Run: headless pygame with SDL's dummy video driver; simulated clock (each Clock.tick advances the game by its frame time, no real sleeping); random seed 0; keys injected as events and as key.get_pressed() state; no mouse input.
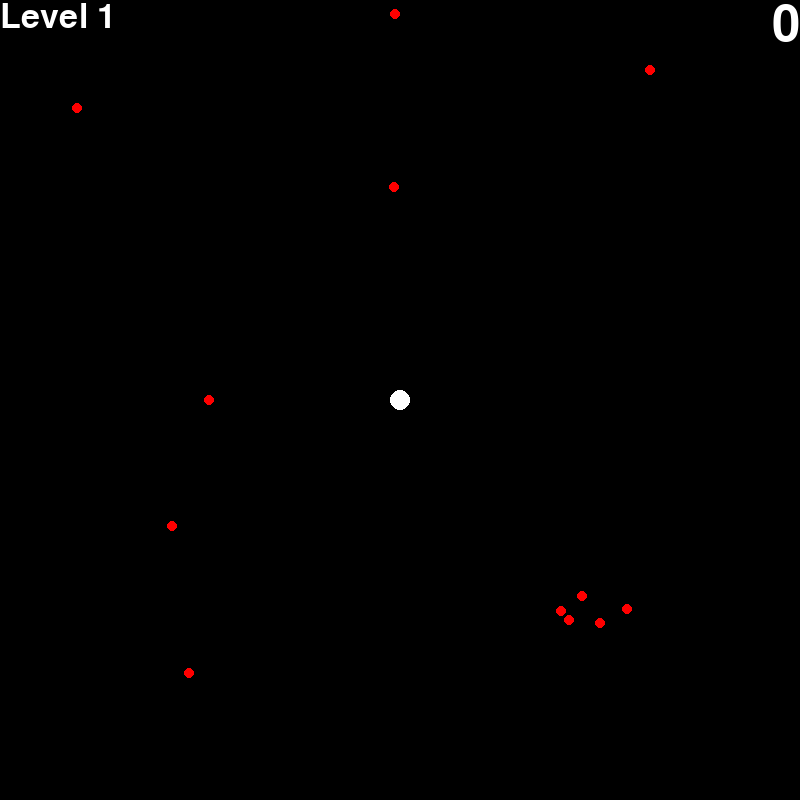
Frame 1 of 2 · flips 1–60 · no input
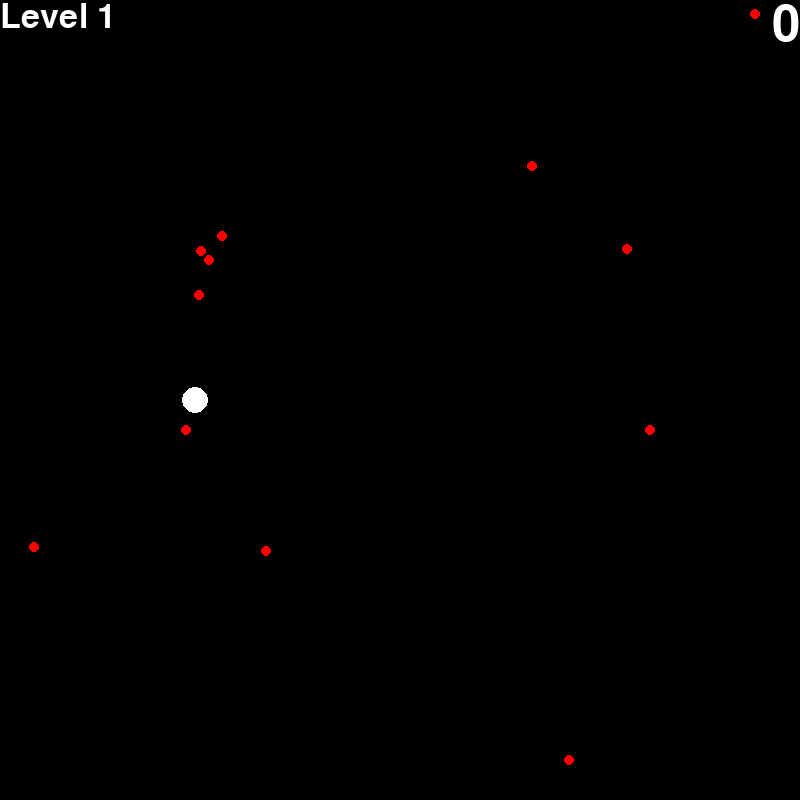
Frame 2 of 2 · flips 61–180 · tapped SPACE, RETURN · held RIGHT (→), D

The pygame program that drew these frames:

import random
import math
import sys
from os import environ

environ['PYGAME_HIDE_SUPPORT_PROMPT'] = '1'
import pygame
pygame.init()
pygame.mouse.set_visible(False)

# GAME CONSTANTS
#------------------------------------------------------------------------------------------------------------------
# SCREEN                                                                                                                            
screenSize = [800,800] # Default = [800,800]                                  
screenColor = [0,0,0] # Default = [0,0,0]                                                                
fps = 60 # Default = 60                                    
timerSize = 75 # Default = 100                             
timerColor = [255,255,255] # Default = [255,255,255] 
timerDelay = 1000 # Default = 1000
levelSize = 50 # Default = 50                                                                                                                                                                   
levelColor = [255,255,255] # Default = [255,255,255]                                                                                                                                            

# PLAYER
playerColor = [255,255,255] # Default = [255,255,255]
playerSize = 10 # Default = 10            
playerGrowth = 3 # Default = 3
playerSpeed = 5 # Default = 5

# OBSTACLES
obstacleSpeed = 3  # Default = 3           
obstacleSize = 5    # Default = 5
obstacleColor = [255,0,0] # Default = [255,0,0]
maxObstacles = 12  # Default = 12
obstacleBoundaries = "KILL" # Default = "KILL" (Can be updated by level)

# LEVELS:   [ False , TIME, BOUNDS, SPEED, SIZE, NUMBER, COLOR ] , then add to levelSettingsList
levelTwo = [ False, 15, "KILL", 1, 1, 1.5, [255,255,0] ] # Default = [ False, 15, "KILL", 1, 1, 1.5, [255,255,0] ]
levelThree = [ False, 30, "KILL", 1, 1.5, 1, [0,0,255] ] # Default = [False, 30, "KILL", 1, 1.5, 1, [0,0,255] ]
levelFour = [ False, 45, "KILL", 1, 1.5, 1, [0,255,0] ] # Default = [False, 45, "KILL", 1, 1.5, 1, [0,255,0] ]
levelFive = [ False, 60, "KILL", 1.25, 1, 1, [0,255,255] ] # Default = [False, 60, "KILL", 1.25, 1, 1, [0,255,255] ]
levelSix = [ False, 75, "WRAP", 0.5, 10, 0.1, [255,0,255] ] # Default = [False, 75, "WRAP", 0.5, 10, 0.1, [255,0,255] ]
levelSeven = [ False, 90, "KILL", 2, 0.1, 10, [100,0,50] ] # Default = [False, 90, "KILL", 2, 0.1, 10, [100,0,50] ]
levelEight = [ False, 105, "BOUNCE", 1.25, 1.25, 1.0, [0,150,50] ] # Default = [False, 105, "BOUNCE", 1.25, 1.25, 1.0, [0,150,50] ]
levelNine = [ False, 120, "KILL", 1.25, 1.25, 1.25, [255,255,0] ] # Default = [ False, 120, "KILL", 1.25, 1.25, 1.25, [255,255,0] ]
levelTen = [ False, 135, "WRAP", 1, 1, 1, [255,255,255] ] # Default = [ False, 135, "WRAP", 1, 1, 1, [255,255,255] ]
overTime = [ False, 150, "KILL", 1.1, 1.1, 1.1, [255,0,0] ] # Default = [ False, 150, "KILL", 1.1, 1.1, 1.1, [255,0,0] ]
levelSettingsList = [levelTwo,levelThree,levelFour,levelFive,levelSix,levelSeven,levelEight,levelNine,levelTen,overTime]
#---------------------------------------------------------------------------------------------------------------------------------
class Player(pygame.sprite.Sprite):
        def __init__(self):
            pygame.sprite.Sprite.__init__(self)
            self.color = playerColor 
            self.size = playerSize        
            self.pos = [screenSize[0] / 2 , screenSize[1] / 2]
            self.speed = playerSpeed              
            self.growth = playerGrowth            
            
class Obstacle(pygame.sprite.Sprite):
    def __init__(self):
        pygame.sprite.Sprite.__init__(self)
        self.color = obstacleColor
        self.speed = obstacleSpeed
        self.size = obstacleSize
        self.movement = getMovement()
        self.pos = [self.movement[0][0], self.movement[0][1]]
        self.direction = self.movement[1]

currentLevel = 1    
player = Player()
obstacles = []
clk = pygame.time.Clock()
screen = pygame.display.set_mode(screenSize)
gameClock = 0        
        
def levelDictSetter(levelSettingsList):
    levelDictList = []
    for settings in levelSettingsList:
        levelDict = {
                        "START" : settings[0], 
                        "TIME" : settings[1],
                        "bound" : settings[2],  
                        "speedMult" : settings[3],
                        "obsSizeMult" : settings[4],
                        "maxObsMult" : settings[5],
                        "COLOR" :  settings[6]                    
                    }              
        levelDictList.append(levelDict)   
    return levelDictList

levelDictList = levelDictSetter(levelSettingsList)


def getMovement():
        X = random.randint(0, screenSize[0])
        Y = random.randint(0, screenSize[1])

        lowerX = random.randint(0, screenSize[0] * 0.05)
        upperX =  random.randint(screenSize[0] * 0.95, screenSize[0])
        lowerY  = random.randint(0, screenSize[1] * 0.05)
        upperY = random.randint(screenSize[1] * 0.95, screenSize[1])
        
        topDir = ["S", "E", "W", "SE", "SW"]
        leftDir = ["E", "S", "N", "NE", "SE"]
        bottomDir = ["N", "W", "E", "NE", "NW"]
        rightDir = ["W", "N", "S", "NW", "SW"]
        
        topDirection = topDir[random.randint(0, len(topDir) - 1)]
        leftDirection = leftDir[random.randint(0, len(leftDir) - 1)]
        bottomDirection = bottomDir[random.randint(0, len(bottomDir) - 1)]
        rightDirection = rightDir[random.randint(0, len(rightDir) - 1)]
        
        topBound = [X, lowerY, topDirection]
        leftBound = [lowerX, Y, leftDirection]
        bottomBound = [X, upperY, bottomDirection]
        rightBound = [upperX, Y, rightDirection]
     
        possible = [topBound, leftBound, rightBound, bottomBound]
        movement = possible[ random.randint(0, len(possible) - 1) ]
        
        position = [movement[0], movement[1]]
        direction = movement[2]
        move = [position,direction]
        return move 
 
def movementReverse(direction):
        if direction == "N":
            return "S"
        elif direction == "S":
            return "N"          
        elif direction == "E":
            return "W"
        elif direction == "W":
            return "E"
        elif direction == "NW":
            return "SE"
        elif direction == "NE":
            return "SW"
        elif direction == "SE":
            return "NW"
        elif direction == "SW":
            return "NE"     
              
def main():
    
    global gameClock
    
    # TIMER DISPLAY
    timerFont = pygame.font.SysFont(None, timerSize)
    timerDisplay = timerFont.render(str(gameClock), True, timerColor)
    timerEvent = pygame.USEREVENT + 1
    pygame.time.set_timer(timerEvent, timerDelay)
    
    running = True

    def levelDictSelector(levelDictList):
            for levelDict in levelDictList:
                if levelDict["TIME"] == gameClock:
                    return levelDict

    def levelUpdater(levelDict):   # PASS THE CORRESPONDING DICT TO THIS FUNCTION
        global obstacleBoundaries, obstacleSpeed, obstacleColor, maxObstacles, obstacleSize, currentLevel
    
        try:
            if not levelDict["START"] and levelDict["TIME"] == gameClock:
                    obstacleBoundaries = levelDict["bound"]
                    obstacleSpeed *= levelDict["speedMult"]
                    obstacleColor = levelDict["COLOR"]
                    maxObstacles *= levelDict["maxObsMult"]
                    obstacleSize *= levelDict["obsSizeMult"]
                    currentLevel += 1
                    levelDict["START"] = True
        except:
            pass



    def movement():
        
        key = pygame.key.get_pressed()
        
        if key[pygame.K_w] or key[pygame.K_UP]:
            player.pos[1] -= player.speed
            
        if key[pygame.K_s] or key[pygame.K_DOWN]:
            player.pos[1] += player.speed
            
        if key[pygame.K_a] or key[pygame.K_LEFT]:
            player.pos[0] -= player.speed 
            
        if key[pygame.K_d] or key[pygame.K_RIGHT]:
            player.pos[0] += player.speed
        
    def wrapping():
        if player.pos[1]  > screenSize[1]:
            player.pos[1] = 0
            player.size += player.growth
        
        if player.pos[1] < 0:
            player.pos[1] = screenSize[1]
            player.size += player.growth
        
        if player.pos[0] > screenSize[0]:
            player.pos[0] = 0
            player.size += player.growth
        
        if player.pos[0] < 0:
            player.pos[0] = screenSize[0]
            player.size += player.growth
    
    def spawner():
        if len(obstacles) < maxObstacles:
            obstacle = Obstacle()
            obstacles.append(obstacle)
    
    def drawObstacles():
        for obstacle in obstacles:
            pygame.draw.circle(screen, (obstacle.color), obstacle.pos, obstacle.size)
   
    def obstacleMove():
        for obs in obstacles:
            position = obs.pos
            
            if "N" in obs.direction:
                obs.pos[1] -= obs.speed
                
            if "S" in obs.direction:
                obs.pos[1] += obs.speed
                
            if "E" in obs.direction:
                obs.pos[0] += obs.speed
                
            if "W" in obs.direction:
                obs.pos[0] -= obs.speed
   
                
    def obstacleRemove():
        for obs in obstacles:
            position = obs.pos
            
            if obs.pos[0] > screenSize[0] or obs.pos[0] < 0:
                obstacles.remove(obs)
                obs.kill()

            elif obs.pos[1] > screenSize[1] or obs.pos[1] < 0:
                obs.kill()
                obstacles.remove(obs)
                
    def bounceObstacle():
        for obs in obstacles:
            direction = obs.direction
            
            if obs.pos[1]  > screenSize[1]:
                obs.direction = movementReverse(direction) 
                
            if obs.pos[1] < 0:
                obs.direction = movementReverse(direction)
                
            if obs.pos[0] > screenSize[0]:
                obs.direction = movementReverse(direction) 
                
            if obs.pos[0] < 0:
                obs.direction = movementReverse(direction)
                

    def wrapObstacle():
        for obs in obstacles:
            
            if obs.pos[1]  > screenSize[1]:
                obs.pos[1] = 0  
                
            if obs.pos[1] < 0:
                obs.pos[1] = screenSize[1]    
                
            if obs.pos[0] > screenSize[0]:
                obs.pos[0] = 0        
                
            if obs.pos[0] < 0:
                obs.pos[0] = screenSize[0]
    
    # GAME LOOP
    while running:
        
        for event in pygame.event.get():
            # EXIT
            if (event.type == pygame.KEYDOWN and event.key == pygame.K_ESCAPE) or event.type == pygame.QUIT:
                running = False
            
            elif event.type == timerEvent:
                gameClock +=1
                timerDisplay = timerFont.render(str(gameClock), True, (255,255,255))
                
        # LEVEL DISPLAY
        levelNum = "Level " + str(currentLevel)
        levelFont = pygame.font.SysFont(None, levelSize)
        levelDisplay = levelFont.render( str(levelNum), True, levelColor )
        
        # COLLISION DETECTION
        playerCenter = player.pos
        for obs in obstacles:
            obsCenter = obs.pos
            if ( (math.dist(playerCenter,obsCenter)) < (player.size + obs.size) ):
                running = False
                    
        movement()
        wrapping()
        spawner()
        obstacleMove()
        
        if obstacleBoundaries == "KILL":
            obstacleRemove()
        
        if obstacleBoundaries == "BOUNCE":
            bounceObstacle()
        
        if obstacleBoundaries == "WRAP":
            wrapObstacle()
            
        levelDict = levelDictSelector(levelDictList)
        
        levelUpdater(levelDict)    
                
        drawObstacles()    
        pygame.draw.circle(screen, player.color, player.pos, player.size)
        timerRect = timerDisplay.get_rect(topright = screen.get_rect().topright)
        levelRect = levelDisplay.get_rect(topleft = screen.get_rect().topleft)
        screen.blit(timerDisplay, timerRect)
        screen.blit(levelDisplay, levelRect)
        pygame.display.flip()
        screen.fill(screenColor)
        clk.tick(fps)
        
if __name__ == '__main__':
    main()
    
    
    
